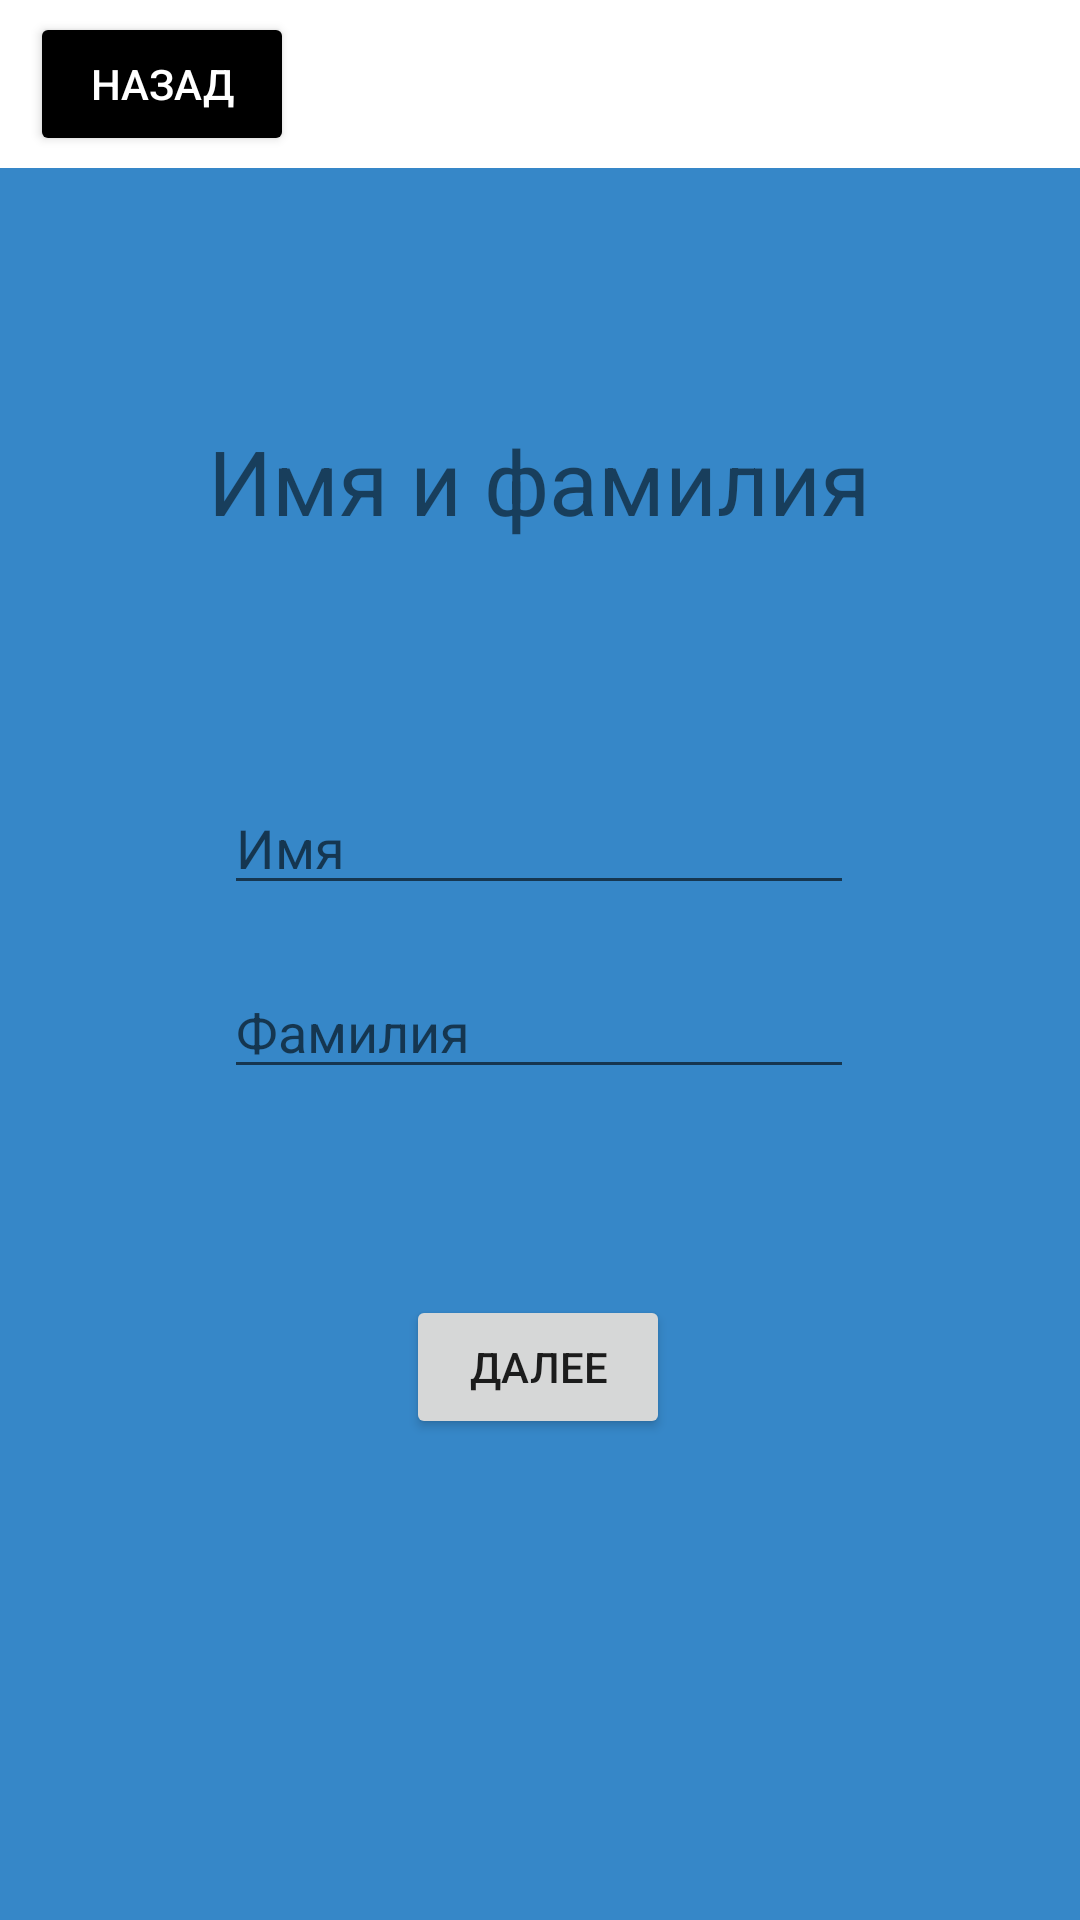

Android layout source for this screen:
<!-- AndroidManifest.xml: application theme Theme.CanisApp -->
<!-- res/layout/activity_reg_name_surname.xml -->
<?xml version="1.0" encoding="utf-8"?>
<androidx.constraintlayout.widget.ConstraintLayout
    xmlns:android="http://schemas.android.com/apk/res/android"
    xmlns:app="http://schemas.android.com/apk/res-auto"
    xmlns:tools="http://schemas.android.com/tools"
    android:layout_width="match_parent"
    android:layout_height="match_parent"
    android:background="@color/activity_background_clr"
    tools:context=".Activities.Registration.RegNameSurnameActivity">

    <androidx.constraintlayout.widget.ConstraintLayout
        android:id="@+id/registration_tool_bar"
        android:layout_width="match_parent"
        android:layout_height="56dp"
        android:background="@color/white"
        app:layout_constraintEnd_toEndOf="parent"
        app:layout_constraintStart_toStartOf="parent"
        app:layout_constraintTop_toTopOf="parent"
        tools:context=".Activities.Registration.RegNameSurnameActivity">

        <Button
            android:id="@+id/back_btn"
            android:layout_width="wrap_content"
            android:layout_height="wrap_content"
            android:layout_marginVertical="5dp"
            android:layout_marginStart="10dp"
            android:backgroundTint="@color/black"
            android:text="Назад"
            android:textColor="@color/white"
            app:layout_constraintBottom_toBottomOf="parent"
            app:layout_constraintStart_toStartOf="parent"
            app:layout_constraintTop_toTopOf="parent" />
    </androidx.constraintlayout.widget.ConstraintLayout>

    <TextView
        android:id="@+id/reg_name_surname_tv"
        android:layout_width="wrap_content"
        android:layout_height="wrap_content"
        android:layout_marginTop="84dp"
        android:text="Имя и фамилия"
        android:textSize="30sp"
        app:layout_constraintEnd_toEndOf="parent"
        app:layout_constraintHorizontal_bias="0.498"
        app:layout_constraintStart_toStartOf="parent"
        app:layout_constraintTop_toBottomOf="@+id/registration_tool_bar" />

    <EditText
        android:id="@+id/name_et"
        android:layout_width="wrap_content"
        android:layout_height="wrap_content"
        android:layout_marginTop="80dp"
        android:ems="10"
        android:inputType="textCapSentences"
        android:hint="Имя"
        app:layout_constraintEnd_toEndOf="parent"
        app:layout_constraintHorizontal_bias="0.497"
        app:layout_constraintStart_toStartOf="parent"
        app:layout_constraintTop_toBottomOf="@+id/reg_name_surname_tv" />

    <EditText
        android:id="@+id/surname_et"
        android:layout_width="wrap_content"
        android:layout_height="wrap_content"
        android:layout_marginTop="20dp"
        android:ems="10"
        android:inputType="textCapSentences"
        android:hint="Фамилия"
        app:layout_constraintEnd_toEndOf="parent"
        app:layout_constraintHorizontal_bias="0.497"
        app:layout_constraintStart_toStartOf="parent"
        app:layout_constraintTop_toBottomOf="@+id/name_et" />

    <Button
        android:id="@+id/next_btn"
        android:layout_width="wrap_content"
        android:layout_height="wrap_content"
        android:layout_marginTop="130dp"
        android:text="Далее"
        app:layout_constraintEnd_toEndOf="parent"
        app:layout_constraintHorizontal_bias="0.498"
        app:layout_constraintStart_toStartOf="parent"
        app:layout_constraintTop_toBottomOf="@+id/name_et" />


</androidx.constraintlayout.widget.ConstraintLayout>
<!-- resources referenced by this layout -->
<resources>
  <color name="activity_background_clr">#3687C8</color>
  <color name="black">#FF000000</color>
  <color name="white">#FFFFFFFF</color>
  <style name="Theme.CanisApp" parent="Theme.MaterialComponents.DayNight.NoActionBar">
          
          <item name="colorPrimary">@color/purple_500</item>
          <item name="colorPrimaryVariant">@color/activity_background_clr</item>
          <item name="colorOnPrimary">@color/white</item>
          
          <item name="colorSecondary">@color/teal_200</item>
          <item name="colorSecondaryVariant">@color/teal_700</item>
          <item name="colorOnSecondary">@color/black</item>
          
          <item name="android:statusBarColor" tools:targetApi="l">?attr/colorPrimaryVariant</item>
          
      </style>
  <color name="purple_500">#FF6200EE</color>
  <color name="teal_200">#FF03DAC5</color>
  <color name="teal_700">#FF018786</color>
</resources>
